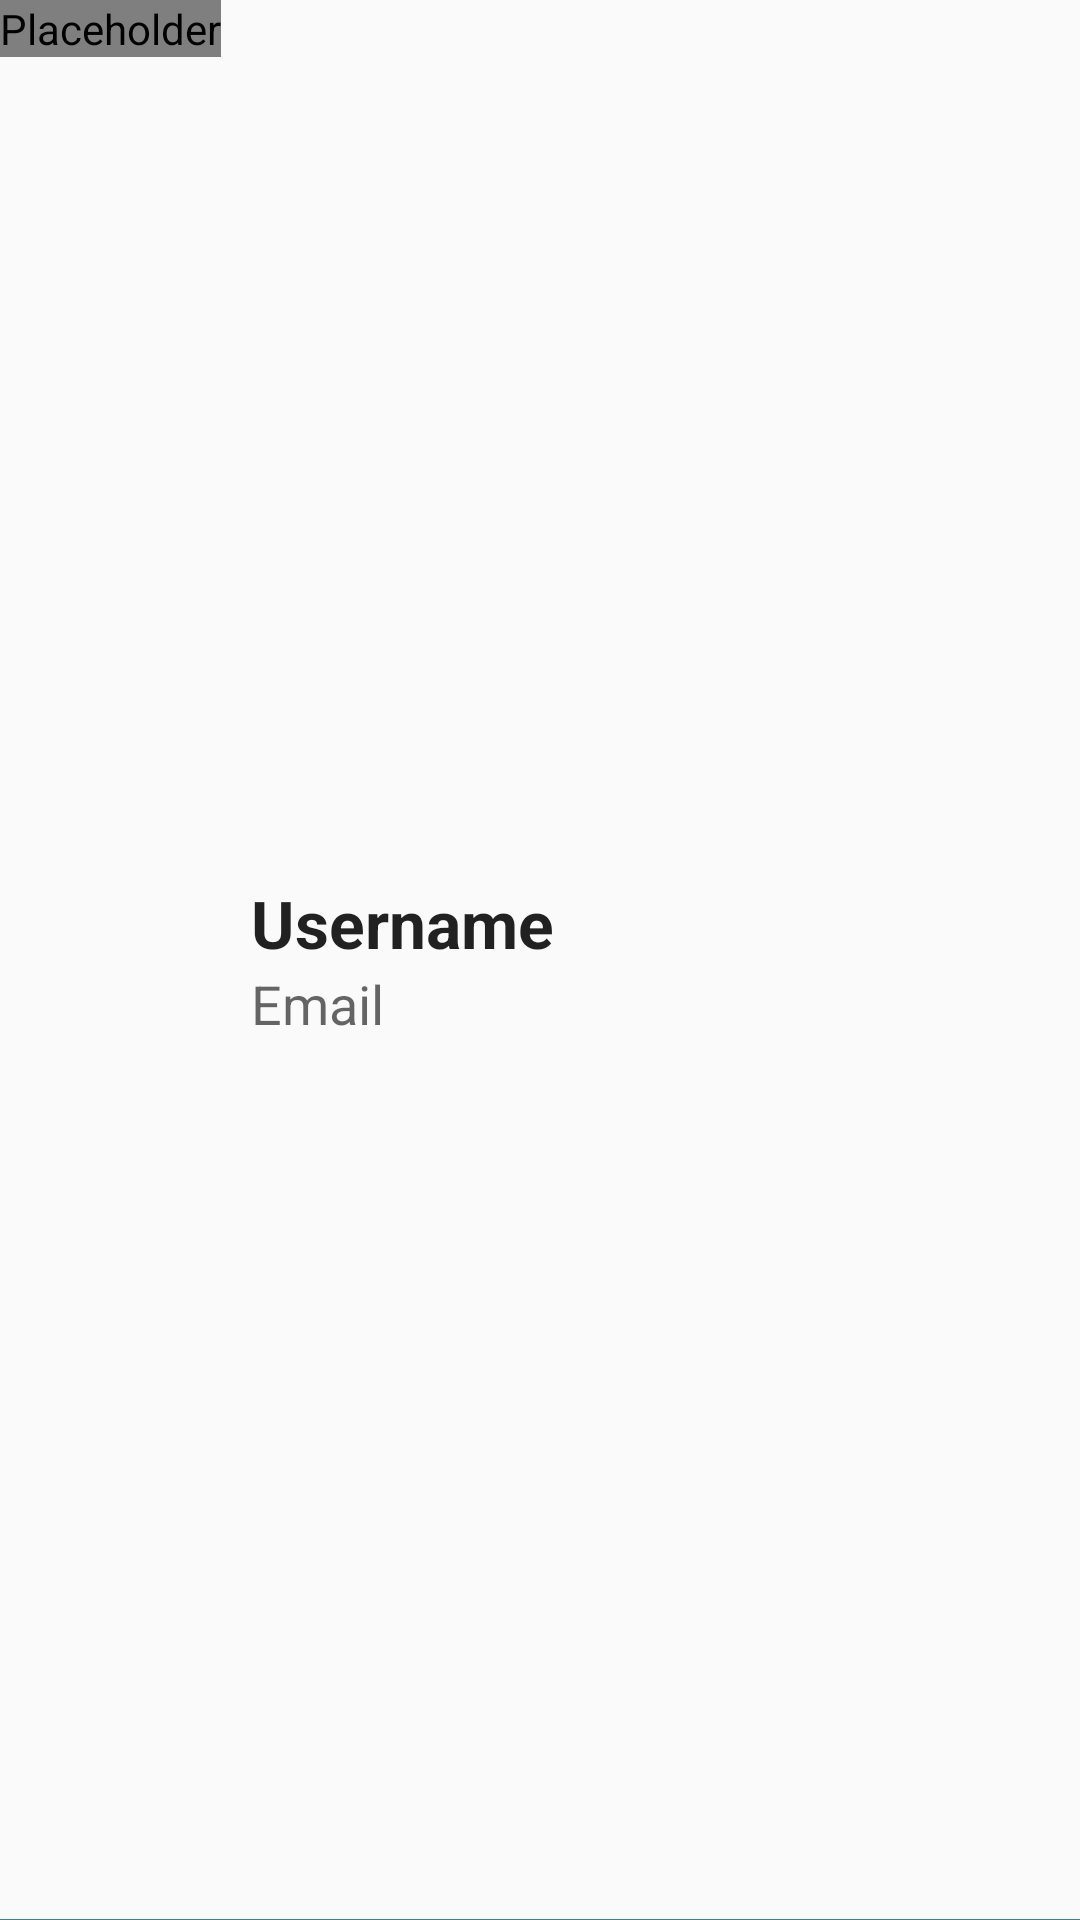

Android layout source for this screen:
<!-- AndroidManifest.xml: application theme Theme.DSub.Light -->
<!-- res/layout/user_header.xml -->
<?xml version="1.0" encoding="utf-8"?>
<RelativeLayout xmlns:android="http://schemas.android.com/apk/res/android"
	android:id="@+id/select_album_header"
	android:layout_width="fill_parent"
	android:layout_height="wrap_content">
		
	<github.popeen.dsub.view.RecyclingImageView
		android:id="@+id/user_avatar"
		android:src="@drawable/ic_social_person"
		android:layout_width="wrap_content"
		android:layout_height="wrap_content"
		android:layout_alignParentTop="true"
		android:layout_alignParentLeft="true"
		android:layout_marginRight="10dip"
		android:scaleType="fitCenter"
		android:contentDescription="@null"/>

	<LinearLayout
		android:layout_width="fill_parent"
		android:layout_height="wrap_content"
		android:layout_toRightOf="@+id/user_avatar"
		android:orientation="vertical"
		android:layout_centerVertical="true">

		<TextView
			android:text="Username"
			android:id="@+id/user_username"
			android:layout_width="wrap_content"
			android:layout_height="wrap_content"
			android:textAppearance="?android:attr/textAppearanceLarge"
			android:textStyle="bold"
			android:singleLine="true"
			android:ellipsize="marquee"
			android:marqueeRepeatLimit="marquee_forever"
			android:scrollHorizontally="true"
			android:focusable="true"
			android:focusableInTouchMode="true"
			android:textColor="?android:textColorPrimary">

			<requestFocus android:focusable="true"
				android:focusableInTouchMode="true"
				android:duplicateParentState="true" />
		</TextView>

		<TextView
			android:text="Email"
			android:id="@+id/user_email"
			android:layout_width="wrap_content"
			android:layout_height="wrap_content"
			android:textAppearance="?android:attr/textAppearanceMedium"
			android:singleLine="true"
			android:ellipsize="end"
			android:autoLink="email"
			android:textColor="?android:textColorSecondary"/>

	</LinearLayout>

	<View
		android:layout_width="fill_parent"
		android:layout_height="1px"
		android:background="?attr/colorPrimary"
		android:layout_alignParentBottom="true"/>
</RelativeLayout>
<!-- resources referenced by this layout -->
<resources>
  <style name="Theme.DSub.Light" parent="Theme.DSub.Light.Base">
  	</style>
  <style name="DSub.DrawerArrow" parent="Widget.AppCompat.DrawerArrowToggle">
  		<item name="spinBars">true</item>
  	</style>
  <color name="lightPrimary">#3083a7</color>
  <color name="lightPrimaryDark">#3284a8</color>
  <color name="lightAccent">#4aacd4</color>
  <style name="DarkSpinnerItem" parent="Widget.AppCompat.TextView.SpinnerItem">
  		<item name="android:textColor">?android:attr/textColorPrimaryInverse</item>
  	</style>
</resources>
